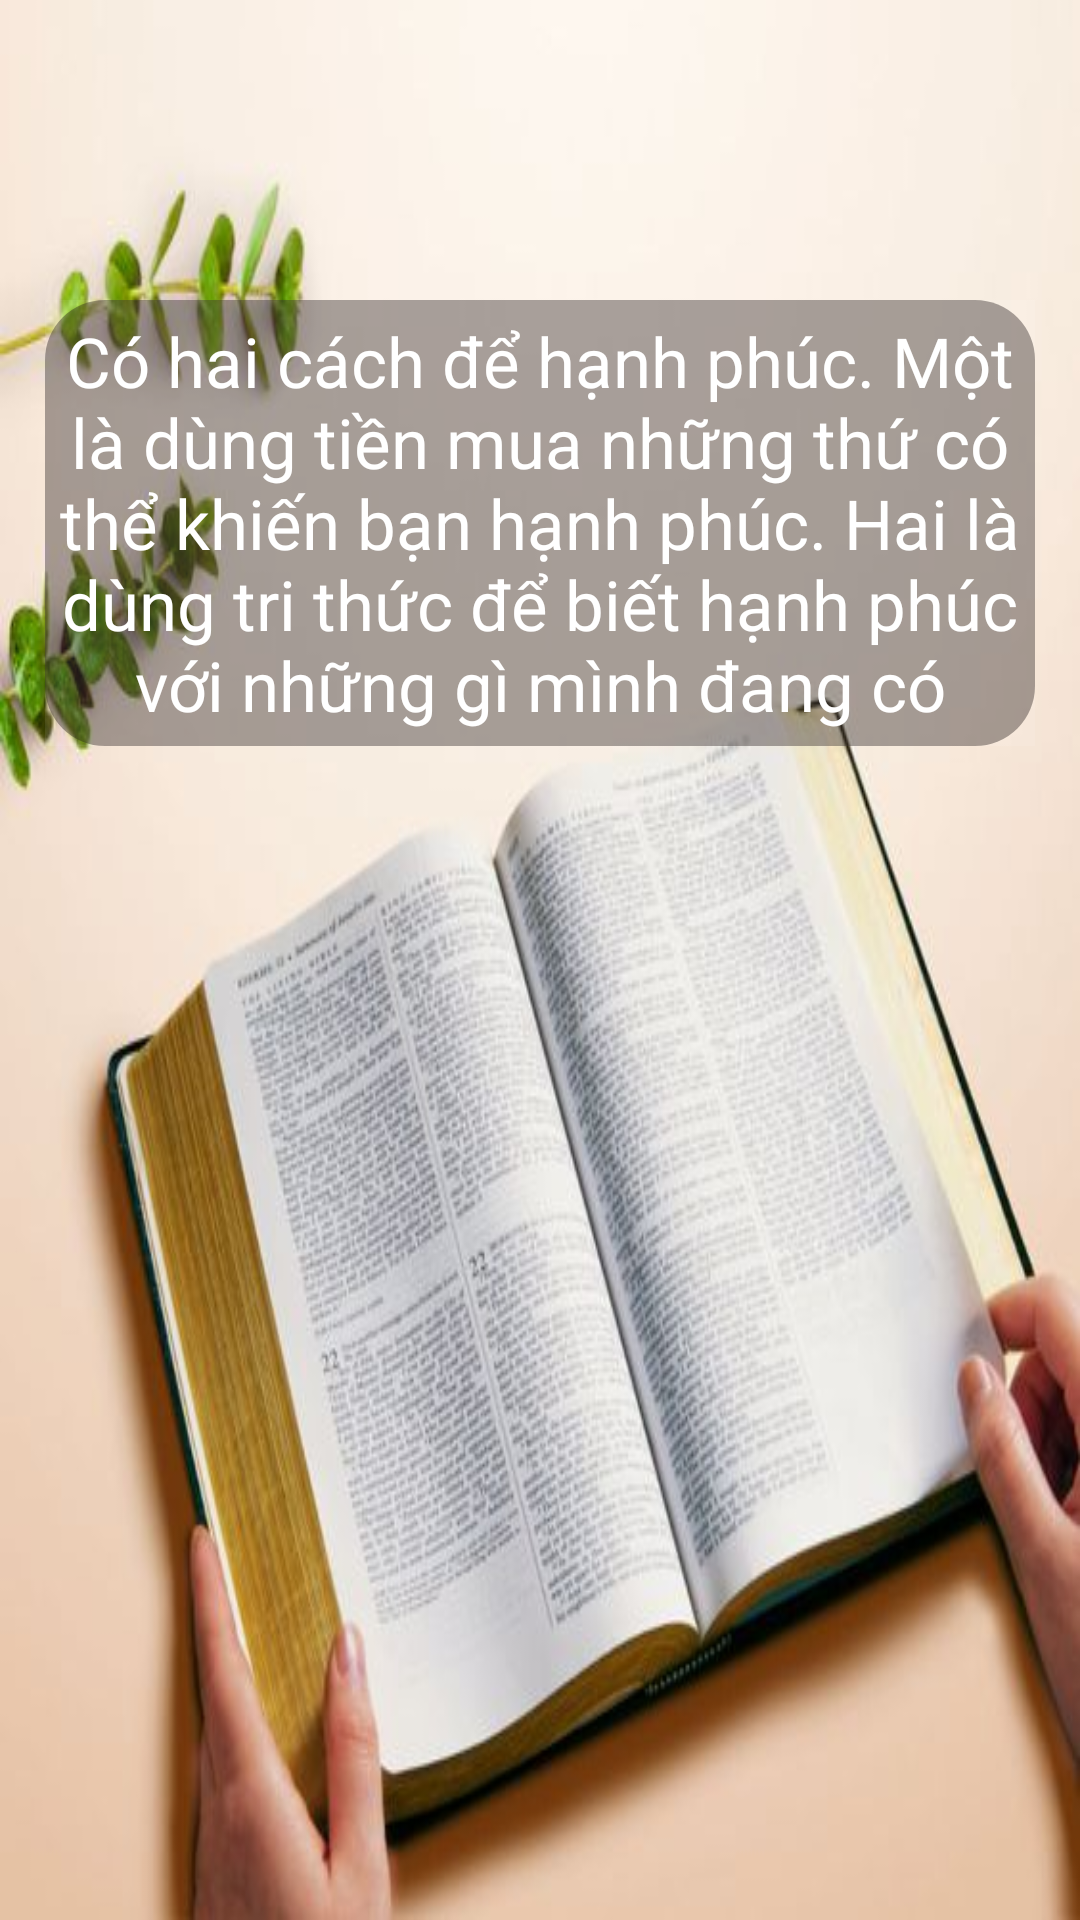

Reconstruct the res/layout file that produces this screen, plus the resources it refers to.
<!-- AndroidManifest.xml: application theme Theme.ActivityMain -->
<!-- res/layout/fragment_onbroading_02.xml -->
<?xml version="1.0" encoding="utf-8"?>
<LinearLayout xmlns:android="http://schemas.android.com/apk/res/android"
    xmlns:tools="http://schemas.android.com/tools"
    android:layout_width="match_parent"
    android:layout_height="match_parent"
    android:background="@drawable/onbroading_02"
    android:orientation="vertical"
    tools:context=".FRAGMENT.onBroading_Fragment02">
    <LinearLayout
        android:background="@drawable/custom_des_onbroading"
        android:layout_width="wrap_content"
        android:layout_height="wrap_content"
        android:layout_marginTop="100dp"
        android:layout_gravity="center"
        >
    <TextView
        android:padding="5dp"
        android:background="#17FFFFFF"
        android:layout_width="330dp"
        android:layout_height="wrap_content"
        android:gravity="center"
        android:text="Có hai cách để hạnh phúc. Một là dùng tiền mua những thứ có thể khiến bạn hạnh phúc. Hai là dùng tri thức để biết hạnh phúc với những gì mình đang có"
        android:textColor="#FFFFFF"
        android:fontFamily="@font/pacificoregular"
        android:textSize="23dp" />
    </LinearLayout>
</LinearLayout>
<!-- resources referenced by this layout -->
<resources>
  <!-- drawable custom_des_onbroading (drawable) -->
  <?xml version="1.0" encoding="utf-8"?>
  <shape xmlns:android="http://schemas.android.com/apk/res/android">
  <corners android:radius="20dp"/>
      <solid android:color="#630B0000"/>
  </shape>
  <!-- drawable onbroading_02: jpg bitmap (drawable, 38511 bytes) -->
  <style name="Theme.ActivityMain" parent="Theme.MaterialComponents.DayNight.NoActionBar">
          
          <item name="colorPrimary">@color/purple_500</item>
          <item name="colorPrimaryVariant">@color/purple_700</item>
          <item name="colorOnPrimary">@color/white</item>
          
          <item name="colorSecondary">@color/teal_200</item>
          <item name="colorSecondaryVariant">@color/teal_700</item>
          <item name="colorOnSecondary">@color/black</item>
          
          <item name="android:statusBarColor" tools:targetApi="l">?attr/colorPrimaryVariant</item>
          
      </style>
  <color name="purple_500">#FF6200EE</color>
  <color name="purple_700">#FF3700B3</color>
  <color name="white">#FFFFFFFF</color>
  <color name="teal_200">#FF03DAC5</color>
  <color name="teal_700">#FF018786</color>
  <color name="black">#FF000000</color>
</resources>
